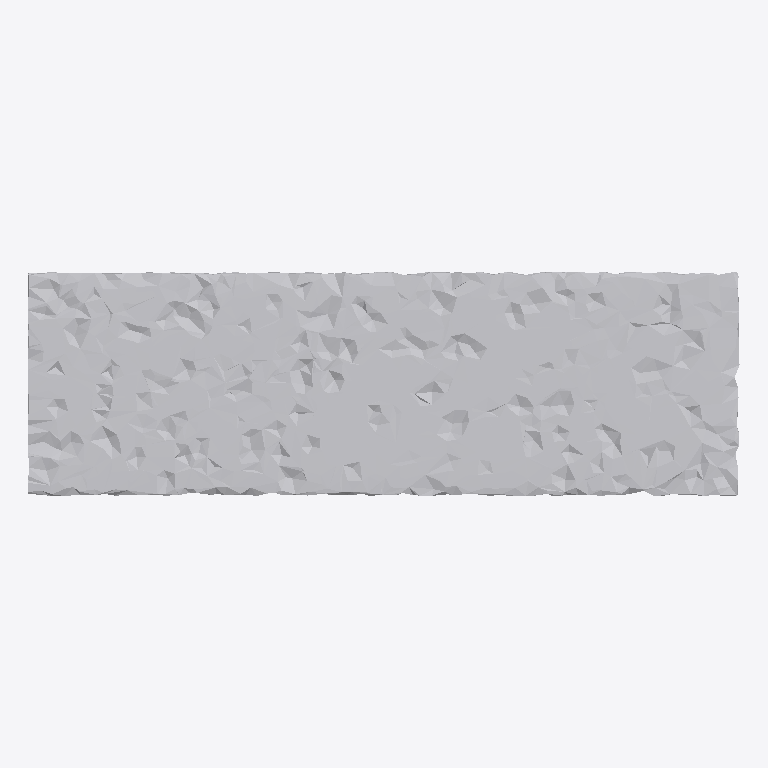
Plan cut of the same IFC building model at storey 'Ground Floor' (level 0.00 m, cut at 1.40 m), seen from above with north up, elements coloured by IFC class: 1 other element (light grey). No cut surface shows.
Extent 1.0 m × 0.3 m × 0.2 m (x, y, z). Storeys (1): Ground Floor at 0.00 m. Elements (1): 1 IfcFurniture.

HEADER;
FILE_DESCRIPTION(('ViewDefinition [CoordinationView]'),'2;1');
FILE_NAME('','2026-07-12T07:40:57',(''),(''),'IfcOpenShell 0.8.0','IfcOpenShell 0.8.0','');
FILE_SCHEMA(('IFC4'));
ENDSEC;
DATA;
#17=IFCPROJECT('19alk1z6r6kvBn9Q3nksqZ',#5,'Office Project',$,$,$,$,(#15),#10);
#20=IFCSITE('0RhsiVU8P3ifsAg$AY7h_y',#5,'Site',$,$,#19,$,$,.ELEMENT.,$,$,$,$,$);
#22=IFCBUILDING('0F34vtAsb2WP4yekvNR1N$',#5,'Building',$,$,#21,$,$,.ELEMENT.,$,$,$);
#24=IFCBUILDINGSTOREY('2l$rj1EQD6iARiblhKbKWc',#5,'Ground Floor',$,$,#23,$,$,.ELEMENT.,0.0);
#35=IFCFURNITURE('2JAnypmlr6_fp4x_Dpa$Eg',#5,'list03_table',$,$,#34,#31,$,$);
ENDSEC;
